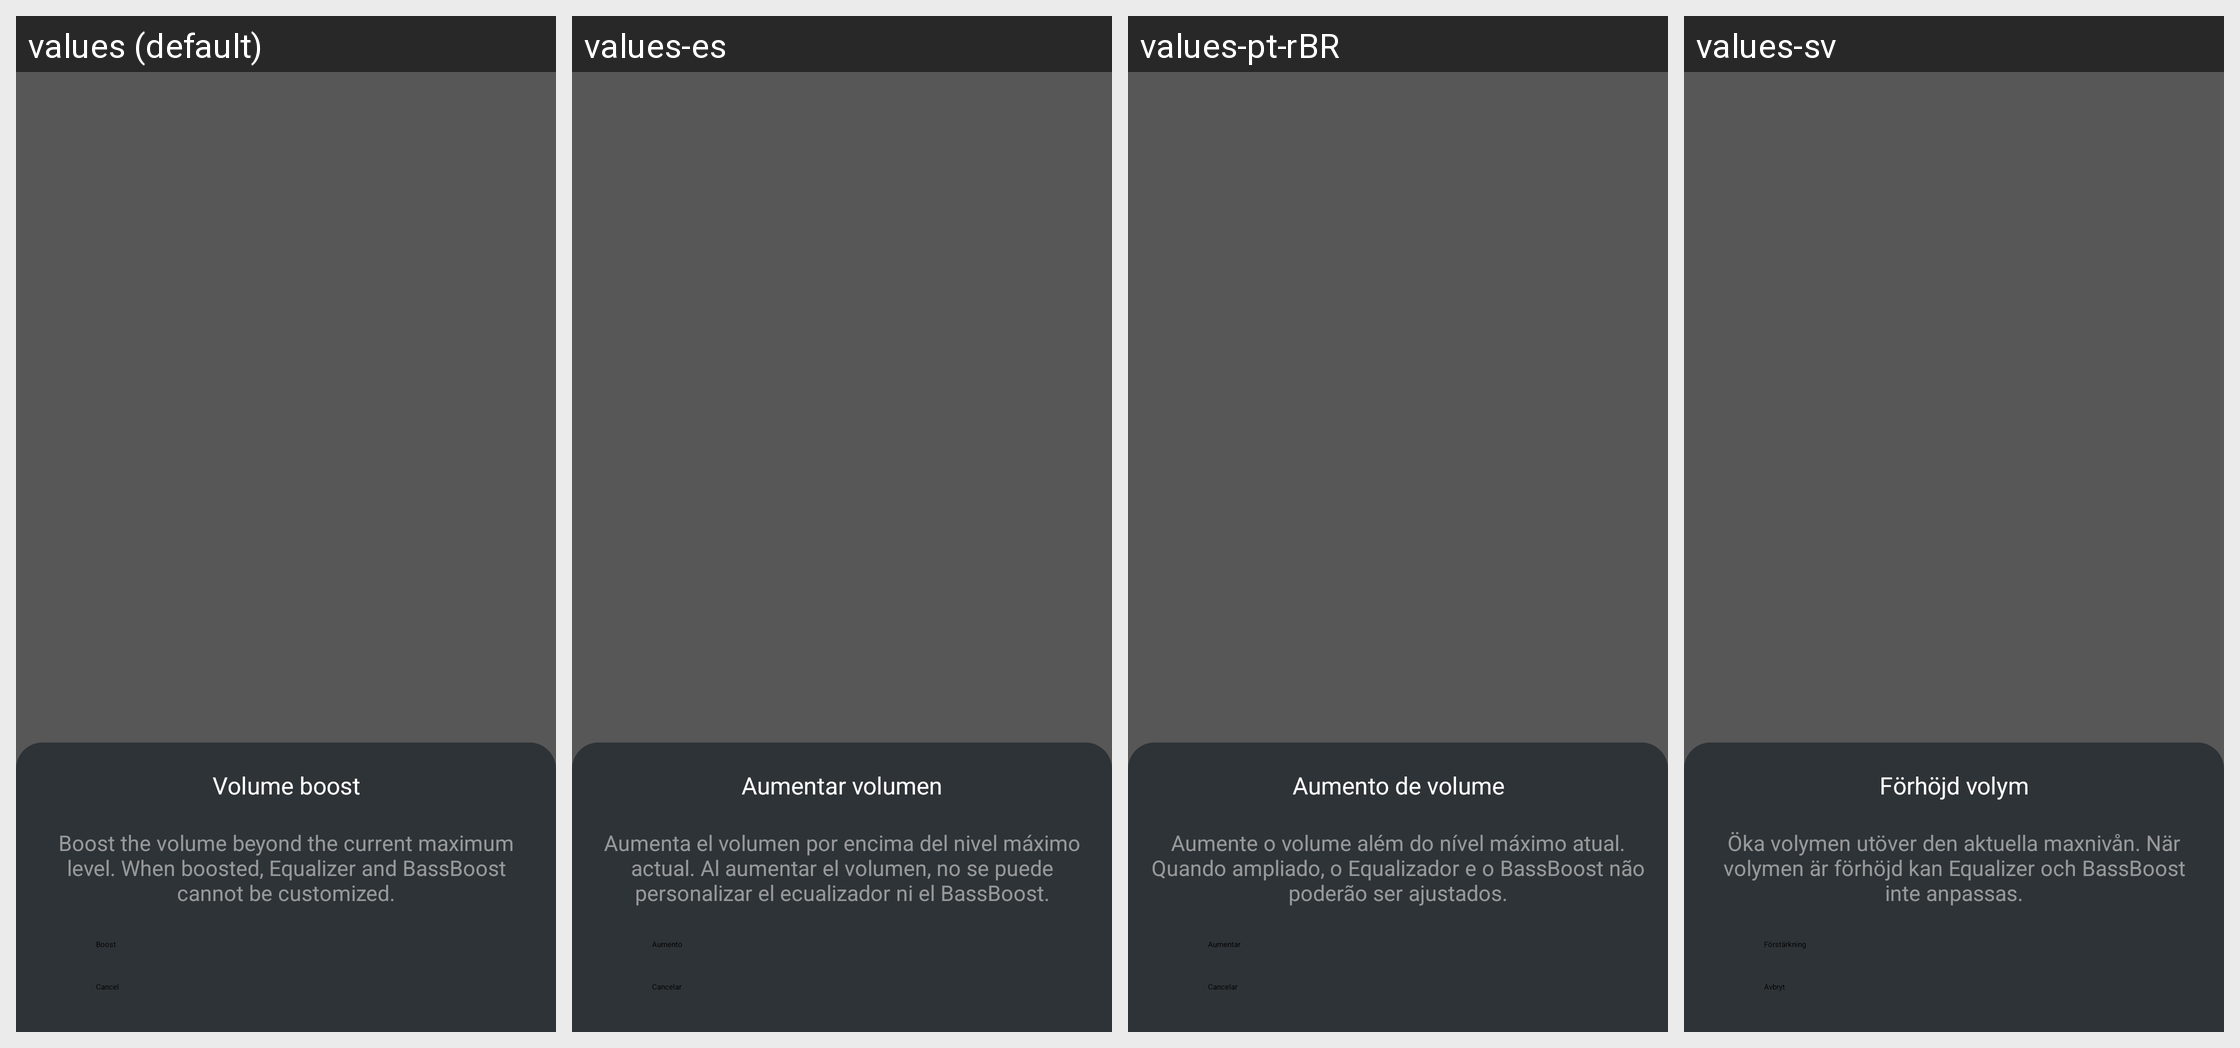

The same Android screen rendered under several of its app's locales, left to right. List the strings drawn on it with the default value and each locale's translation.
Android screen res/layout/fragment_dialog_volume_boost.xml rendered under 4 locales, left to right: values (default), values-es, values-pt-rBR, values-sv. Device: Nexus 5 (rendered at 1080×1920; each locale shown at half size, 540×960, under a caption strip naming it); theme PartyBoxTheme.
Other locales in the repository, not shown: values-af, values-ar, values-as, values-da, values-de, values-es-rMX, values-fi, values-fr, values-in-rID, values-it, values-iw, values-ja, values-ko, values-ne, values-nl, values-no, values-or, values-pa, values-pl, values-pt-rPT, values-ru, values-sk, values-te, values-zh-rCN, values-zh-rTW.
Strings drawn on this screen, with the default value and each locale's value (text and hints the layout hard-codes, and strings that could not be matched under every locale, appear in the picture but are not listed):

ptb_volume_boost
  values: Volume boost
  values-es: Aumentar volumen
  values-pt-rBR: Aumento de volume
  values-sv: Förhöjd volym

ptb_volume_boost_desc
  values: Boost the volume beyond the current maximum level. When boosted, Equalizer and BassBoost cannot be customized.
  values-es: Aumenta el volumen por encima del nivel máximo actual. Al aumentar el volumen, no se puede personalizar el ecualizador ni el BassBoost.
  values-pt-rBR: Aumente o volume além do nível máximo atual. Quando ampliado, o Equalizador e o BassBoost não poderão ser ajustados.
  values-sv: Öka volymen utöver den aktuella maxnivån. När volymen är förhöjd kan Equalizer och BassBoost inte anpassas.

ptb_boost
  values: Boost
  values-es: Aumento
  values-pt-rBR: Aumentar
  values-sv: Förstärkning

str_cancel
  values: Cancel
  values-es: Cancelar
  values-pt-rBR: Cancelar
  values-sv: Avbryt
